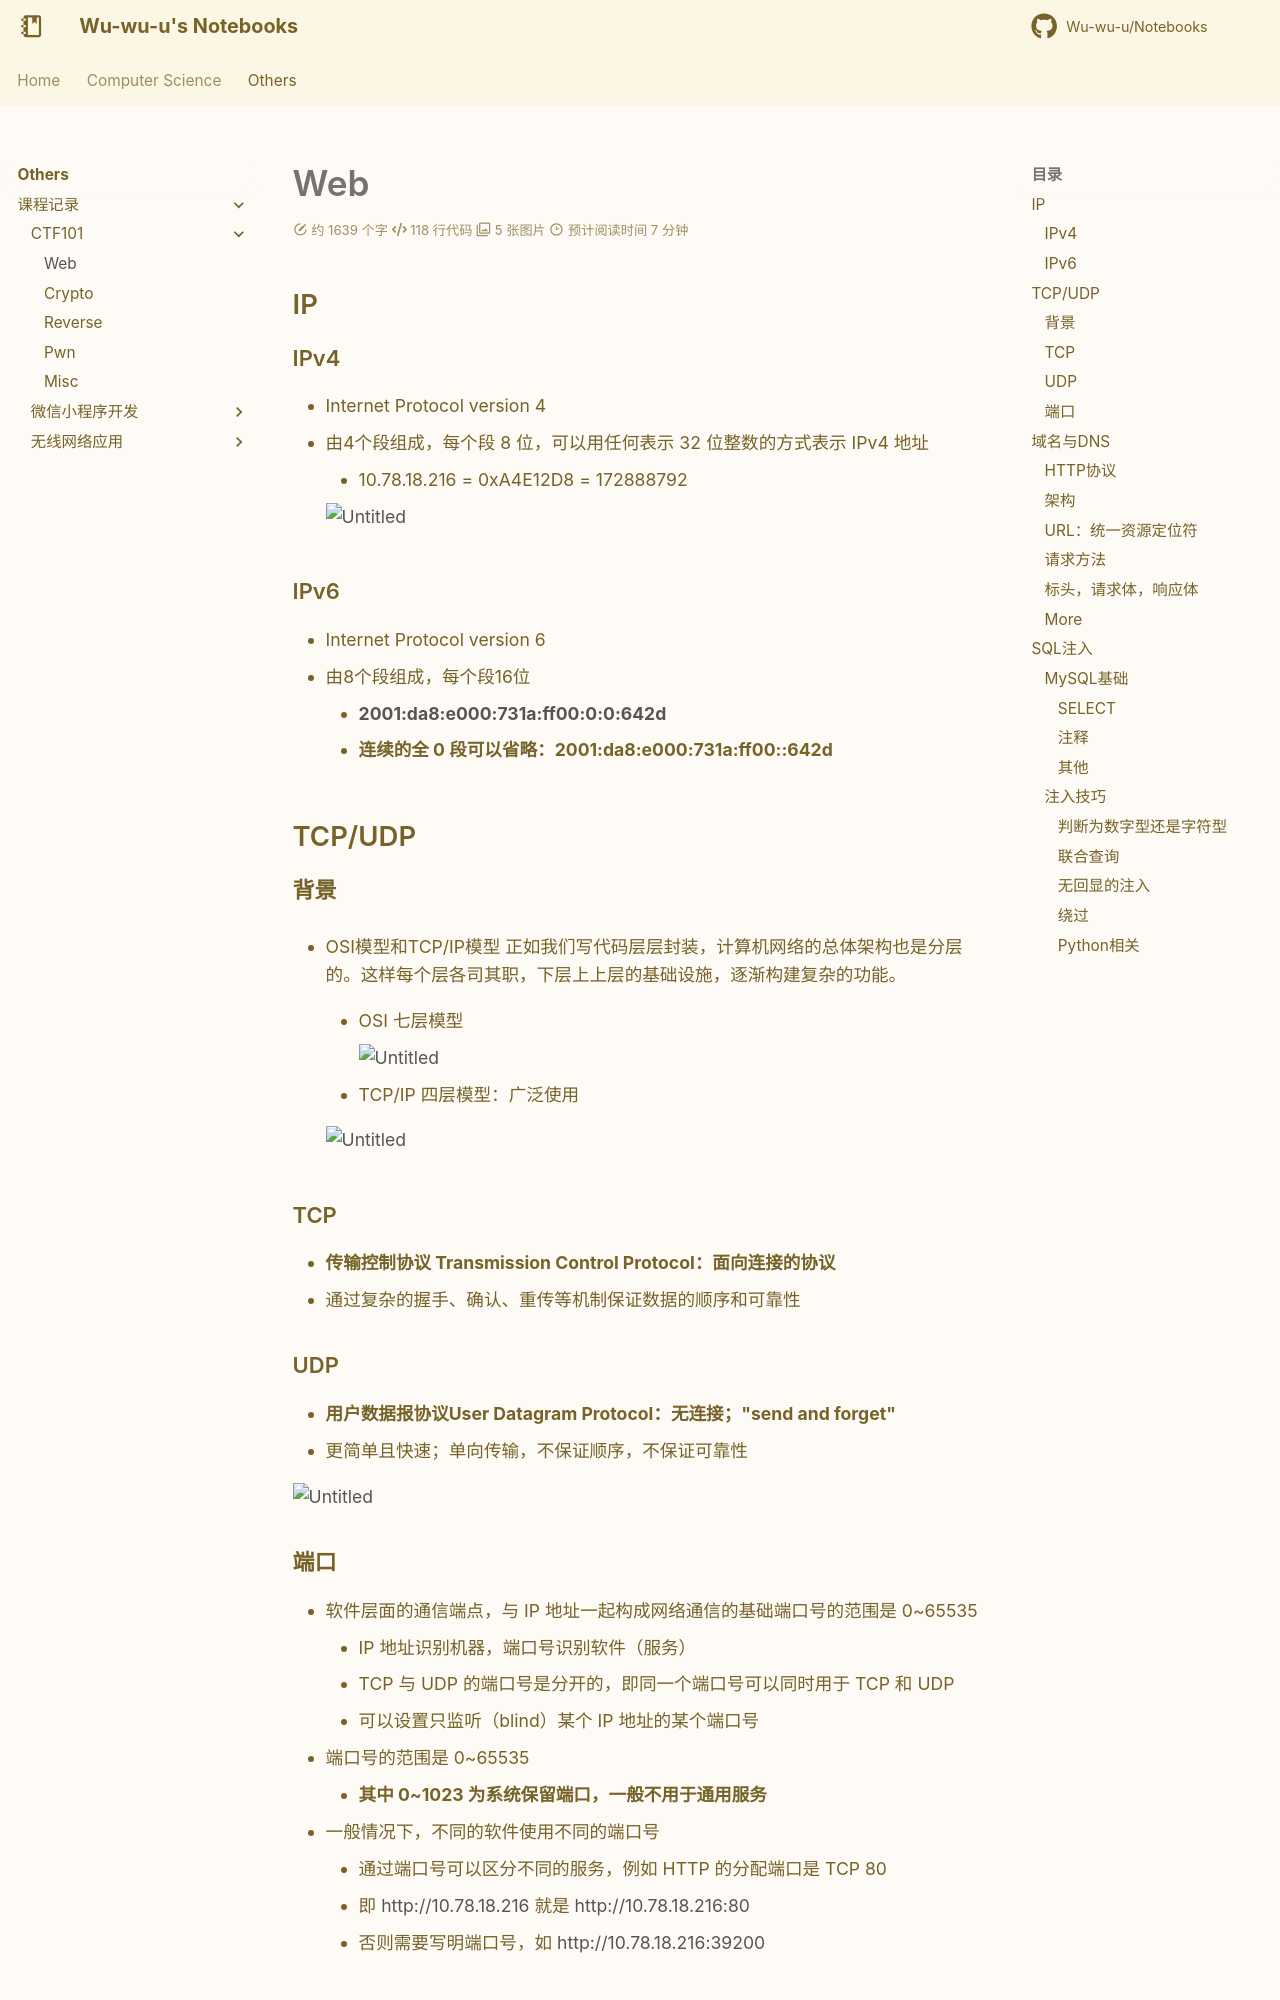

repository: Wu-wu-u/Notebooks · page: others/lessons/CTF/web/index.html · generator: mkdocs

# Web

## IP

### IPv4

- Internet Protocol version 4
- 由4个段组成，每个段 8 位，可以用任何表示 32 位整数的方式表示 IPv4 地址
    - 10.78.18.216 = 0xA4E12D8 = 172888792
    
    ![Untitled](web_1.png)
    

### IPv6

- Internet Protocol version 6
- 由8个段组成，每个段16位
    - [**2001:da8:e000:731a:ff00:0:0:642d**](http://[2001:da8:e000:731a:ff00::642d]/)
    - **连续的全 0 段可以省略：2001:da8:e000:731a:ff00::642d**

## TCP/UDP

### 背景

- OSI模型和TCP/IP模型
正如我们写代码层层封装，计算机网络的总体架构也是分层的。这样每个层各司其职，下层上上层的基础设施，逐渐构建复杂的功能。
    - OSI 七层模型
        
        ![Untitled](web_2.png)
        
    - TCP/IP 四层模型：广泛使用
    
    ![Untitled](web_3.png)
    

### TCP

- **传输控制协议 Transmission Control Protocol：面向连接的协议**
- 通过复杂的握手、确认、重传等机制保证数据的顺序和可靠性

### UDP

- **用户数据报协议User Datagram Protocol：无连接；"send and forget"**
- 更简单且快速；单向传输，不保证顺序，不保证可靠性

![Untitled](web_4.png)

### 端口

- 软件层面的通信端点，与 IP 地址一起构成网络通信的基础端口号的范围是 0~65535
    - IP 地址识别机器，端口号识别软件（服务）
    - TCP 与 UDP 的端口号是分开的，即同一个端口号可以同时用于 TCP 和 UDP
    - 可以设置只监听（blind）某个 IP 地址的某个端口号
- 端口号的范围是 0~65535
    - **其中 0~1023 为系统保留端口，一般不用于通用服务**
- 一般情况下，不同的软件使用不同的端口号
    - 通过端口号可以区分不同的服务，例如 HTTP 的分配端口是 TCP 80
    - 即 [http://10.78.18.216](http://10.78.18.216/) 就是 [http://10.78.18.216:80](http://10.78.18.216/)
    - 否则需要写明端口号，如 [http://10.78.18.216:39200](http://10.78.18.216:39200/)
